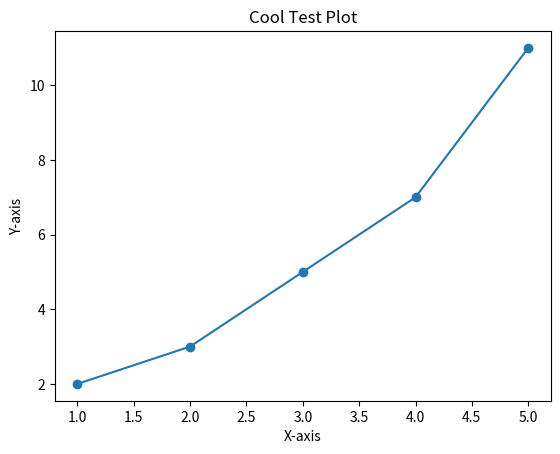

Write Python code to recreate this figure.
import matplotlib.pyplot as plt

x = [1, 2, 3, 4, 5]
y = [2, 3, 5, 7, 11]

plt.plot(x, y, marker='o')
plt.title("Cool Test Plot")
plt.xlabel("X-axis")
plt.ylabel("Y-axis")
plt.show()